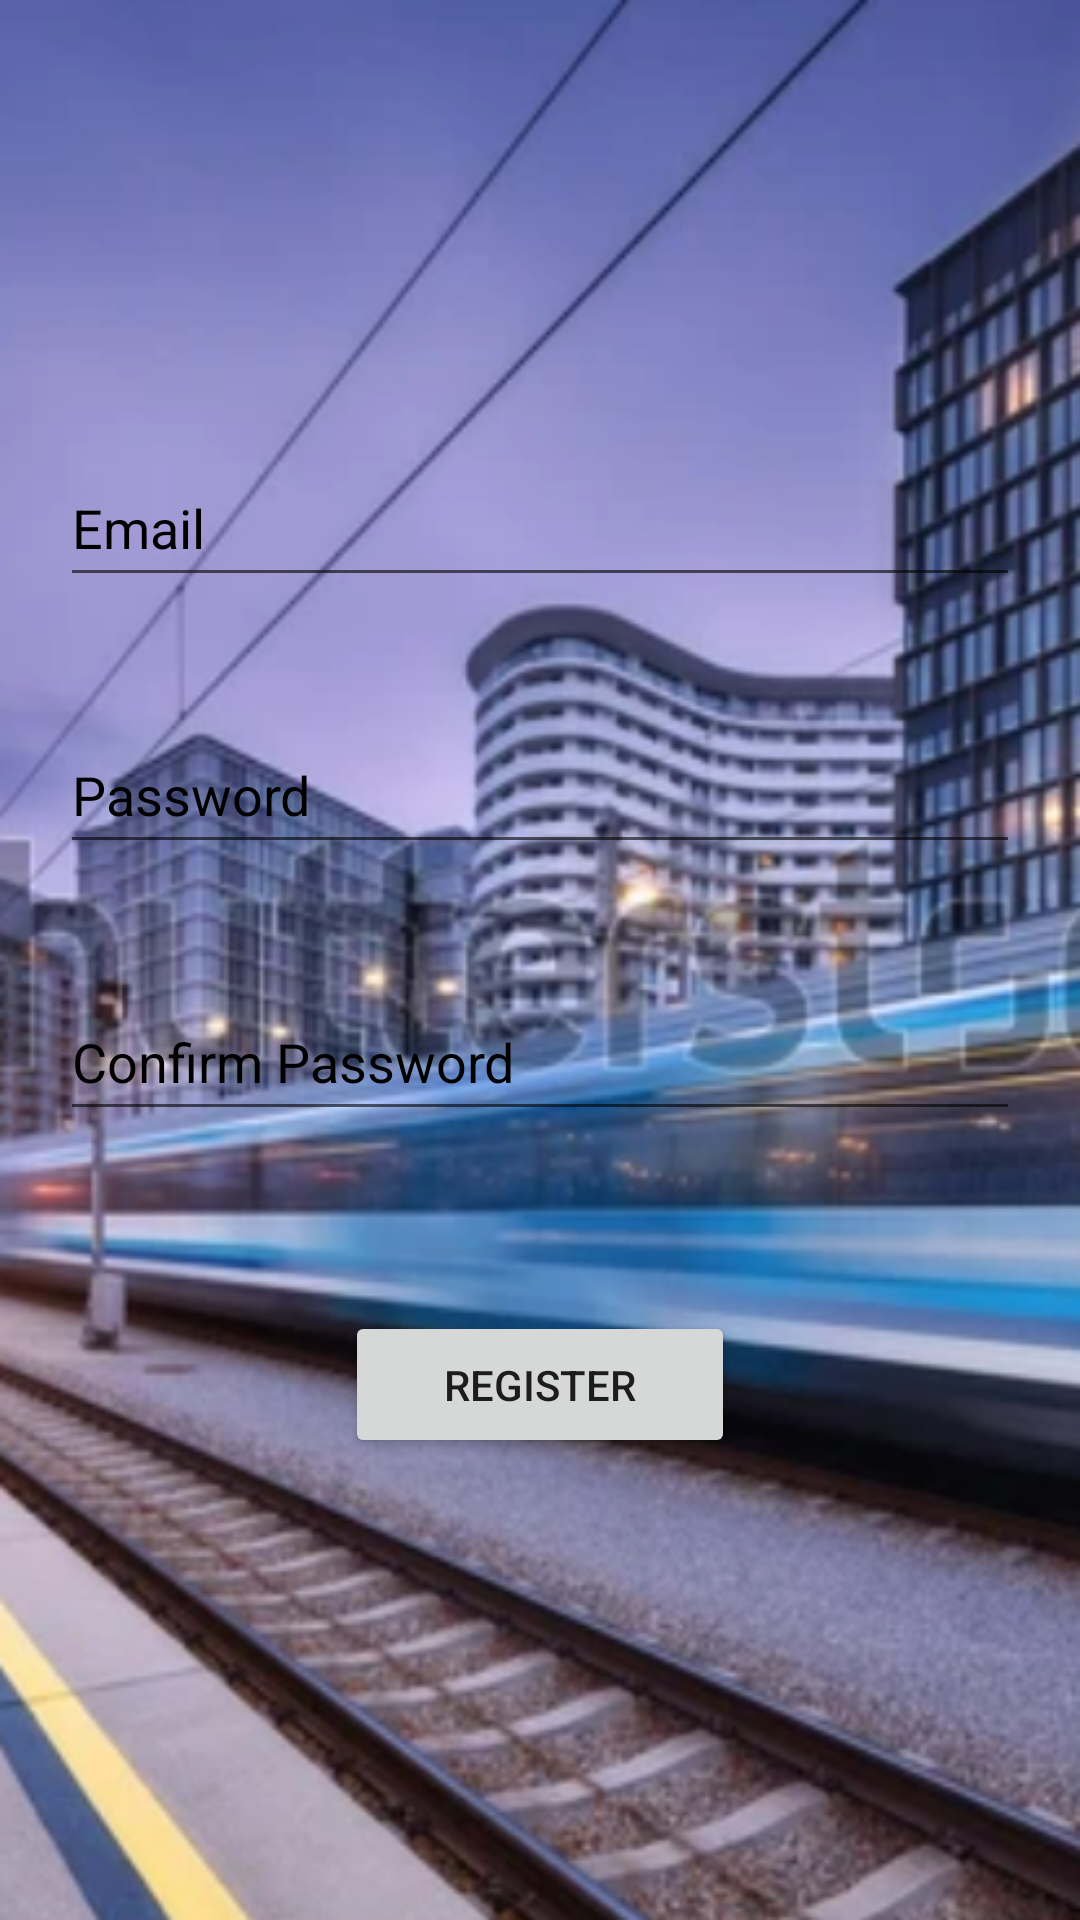

Write the Android layout XML for this screen, with the resource values it uses.
<!-- AndroidManifest.xml: application theme Theme.IRCTCApp -->
<!-- res/layout/activity_register1.xml -->
<?xml version="1.0" encoding="utf-8"?>
<LinearLayout xmlns:android="http://schemas.android.com/apk/res/android"
    xmlns:tools="http://schemas.android.com/tools"
    android:id="@+id/relativeLayout"
    android:layout_width="match_parent"
    android:layout_height="match_parent"
    android:orientation="vertical"
    tools:context=".Register1"
    android:background="@drawable/signback">


    <ImageView
        android:src="@drawable/stamp"
        android:layout_height="100dp"
        android:layout_marginTop="30dp"
        android:layout_width="wrap_content"
        />

    <EditText
        android:id="@+id/email"
        android:layout_margin="20dp"
        android:layout_width="match_parent"
        android:layout_height="49dp"
        android:ems="10"
        android:hint="Email"
        android:inputType="textPersonName"
        android:textColor="#000000"
        android:textColorHint="#000000"
        />

    <EditText
        android:id="@+id/pass"
        android:layout_margin="20dp"
        android:layout_width="match_parent"
        android:layout_height="49dp"
        android:layout_marginBottom="24dp"
        android:ems="10"
        android:hint="Password"
        android:inputType="textPassword"
        android:textColorHint="#000000"
        android:textColor="#000000"
        />

    <EditText
        android:id="@+id/confirmPass"
        android:layout_width="match_parent"
        android:layout_height="49dp"
        android:layout_marginBottom="16dp"
        android:ems="10"
        android:hint="Confirm Password"
        android:inputType="textPassword"
        android:layout_margin="20dp"
        android:textColor="#000000"
        android:textColorHint="#000000"
        />

    <Button
        android:id="@+id/register"
        android:layout_width="130dp"
        android:layout_height="49dp"
        android:text="Register"
        android:layout_marginTop="40dp"
        android:layout_gravity="center_horizontal"/>


</LinearLayout>
<!-- resources referenced by this layout -->
<resources>
  <!-- drawable signback: png bitmap (drawable, 374372 bytes) -->
  <style name="Theme.IRCTCApp" parent="Theme.MaterialComponents.DayNight.DarkActionBar">
          
          <item name="colorPrimary">@color/purple_500</item>
          <item name="colorPrimaryVariant">@color/purple_700</item>
          <item name="colorOnPrimary">@color/white</item>
          
          <item name="colorSecondary">@color/teal_200</item>
          <item name="colorSecondaryVariant">@color/teal_700</item>
          <item name="colorOnSecondary">@color/black</item>
          
          <item name="android:statusBarColor">?attr/colorPrimaryVariant</item>
          
      </style>
  <!-- not gathered from this repository: default colours our renderer supplied (Android Studio template values) -->
  <color name="purple_500">#FF6200EE</color>
  <color name="purple_700">#FF3700B3</color>
  <color name="teal_200">#FF03DAC5</color>
  <color name="teal_700">#FF018786</color>
  <color name="black">#FF000000</color>
  <color name="white">#FFFFFFFF</color>
</resources>
